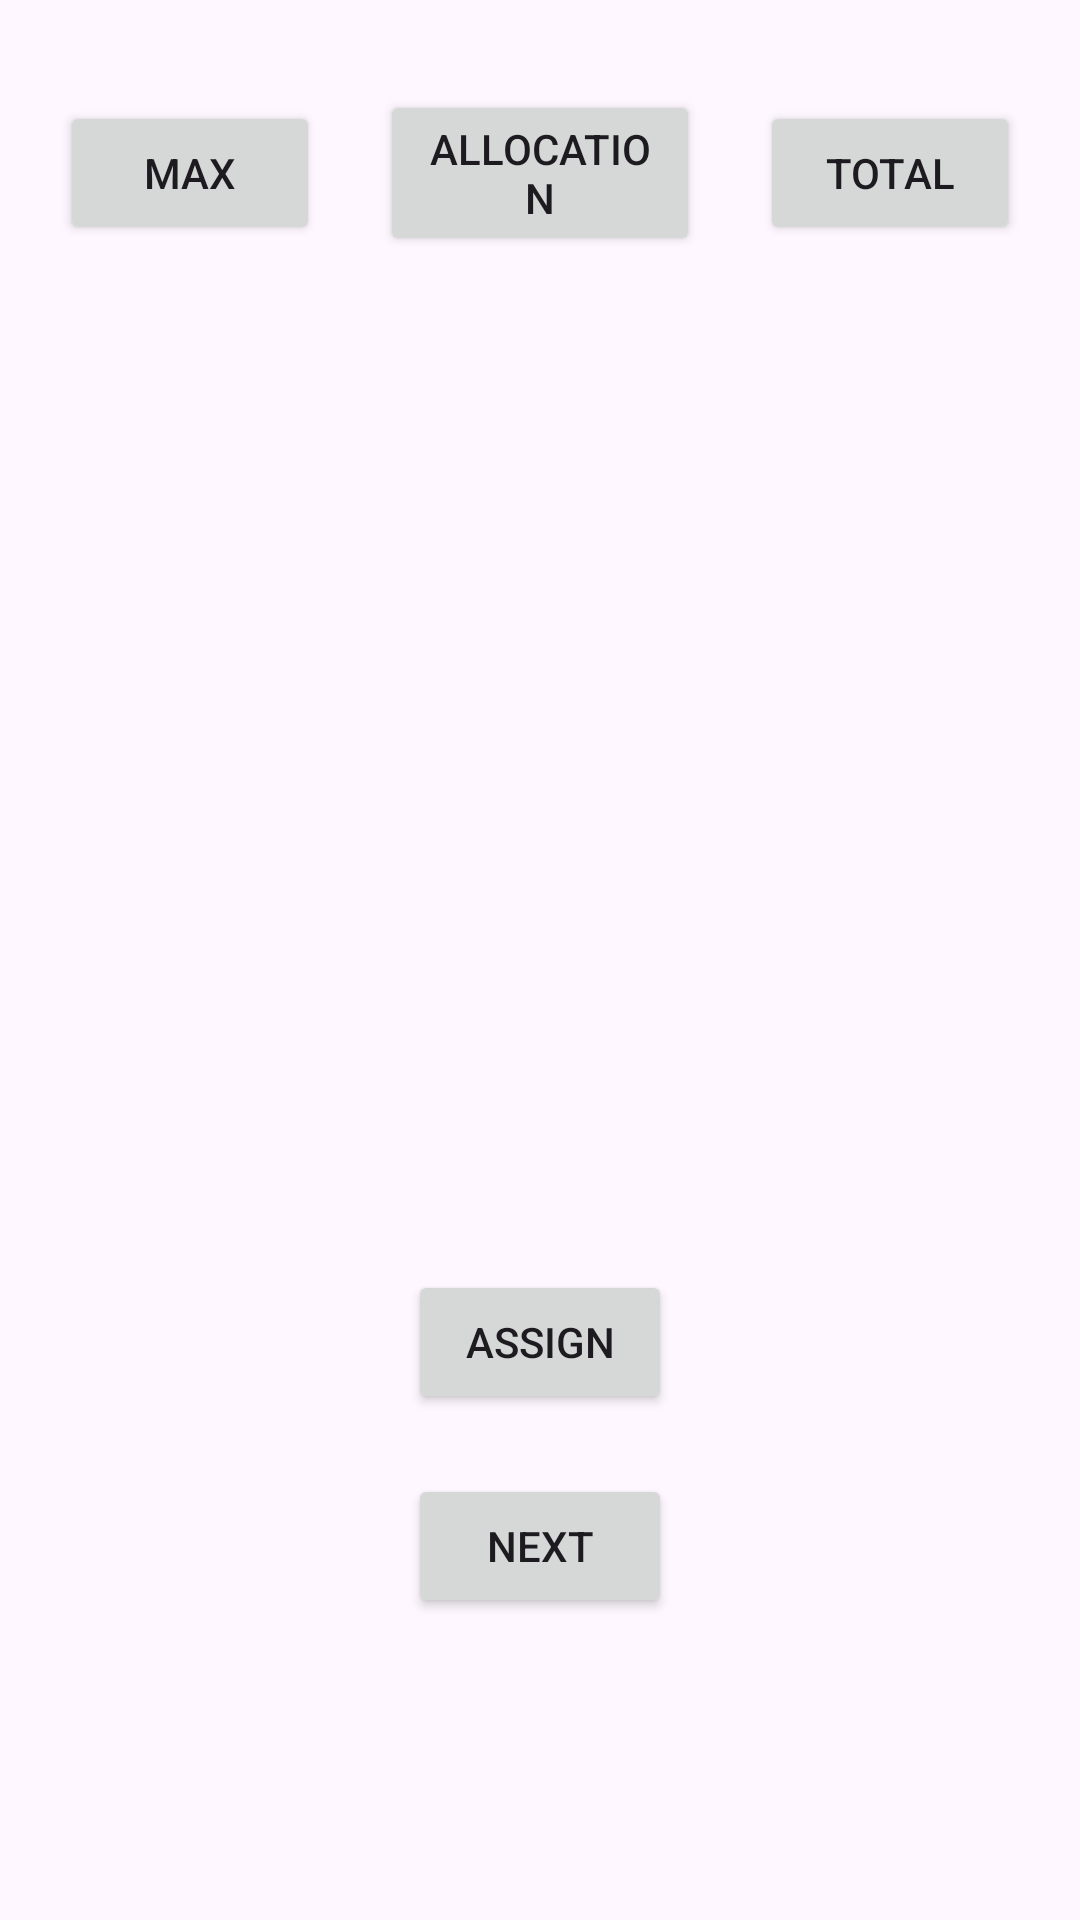

Reconstruct the res/layout file that produces this screen, plus the resources it refers to.
<!-- AndroidManifest.xml: application theme Theme.Banker -->
<!-- res/layout/activity_second.xml -->
<?xml version="1.0" encoding="utf-8"?>
<LinearLayout xmlns:android="http://schemas.android.com/apk/res/android"
    xmlns:app="http://schemas.android.com/apk/res-auto"
    xmlns:tools="http://schemas.android.com/tools"
    android:layout_width="match_parent"
    android:layout_height="match_parent"
    android:gravity="center_horizontal"
    android:orientation="vertical"
    tools:context=".activity_second"
    android:weightSum="10">

    <Space
        android:layout_width="0dp"
        android:layout_height="30dp"/>

    <LinearLayout
        android:layout_width="match_parent"
        android:layout_height="wrap_content"
        android:gravity="center"
        android:weightSum="3">
        <Space
            android:layout_width="20dp"
            android:layout_height="0dp"/>
        <Button
            android:id="@+id/maxButton"
            android:layout_width="wrap_content"
            android:layout_height="wrap_content"
            android:text="Max"
            android:layout_weight="1"/>
        <Space
            android:layout_width="20dp"
            android:layout_height="0dp"/>
        <Button
            android:id="@+id/allocButton"
            android:layout_width="wrap_content"
            android:layout_height="wrap_content"
            android:text="Allocation"
            android:layout_weight="1"/>
        <Space
            android:layout_width="20dp"
            android:layout_height="0dp"/>
        <Button
            android:id="@+id/totalButton"
            android:layout_width="wrap_content"
            android:layout_height="wrap_content"
            android:text="Total"
            android:layout_weight="1"/>
        <Space
            android:layout_width="20dp"
            android:layout_height="0dp"/>
    </LinearLayout>

    <LinearLayout
        android:id="@+id/matrix_container"
        android:layout_width="match_parent"
        android:layout_height="match_parent"
        android:orientation="vertical"
        android:layout_weight="15"/>

    <Button
        android:id="@+id/Assign"
        android:layout_width="wrap_content"
        android:layout_height="wrap_content"
        android:text="Assign"/>
    <Space
        android:layout_width="0dp"
        android:layout_height="20dp"/>
    <Button
        android:id="@+id/next"
        android:layout_width="wrap_content"
        android:layout_height="wrap_content"
        android:text="Next"/>


</LinearLayout>
<!-- resources referenced by this layout -->
<resources>
  <style name="Theme.Banker" parent="Base.Theme.Banker" />
  <style name="Base.Theme.Banker" parent="Theme.Material3.DayNight.NoActionBar">
          
          
      </style>
</resources>
